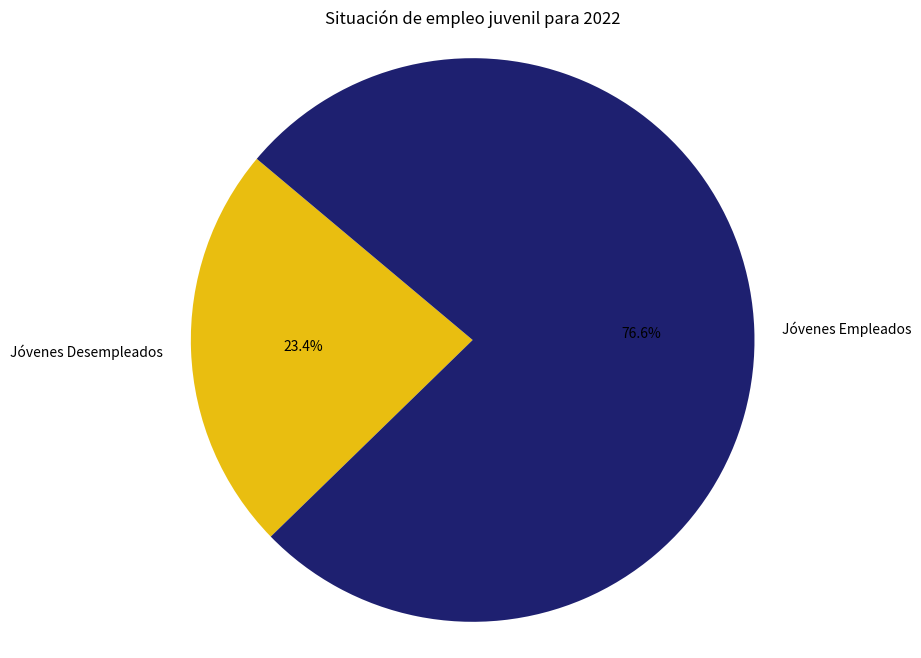

Write Python code to recreate this figure.
import matplotlib.pyplot as plt

# Datos
porcentaje_desempleados = 23.4
porcentaje_empleados = 76.6

# Etiquetas para las categorías
categorias = ['Jóvenes Desempleados', 'Jóvenes Empleados']

# Valores correspondientes a cada categoría
valores = [porcentaje_desempleados, porcentaje_empleados]

# Colores personalizados para cada segmento del gráfico
colores = ['#E9BE10', '#1E2070']

# Crear el gráfico de pastel
plt.figure(figsize=(8, 8))
plt.pie(valores, labels=categorias, colors=colores, autopct='%1.1f%%', startangle=140)
plt.title('Situación de empleo juvenil para 2022')

# Mostrar el gráfico
plt.axis('equal')  # Para que el gráfico sea un círculo en lugar de una elipse
plt.show()
